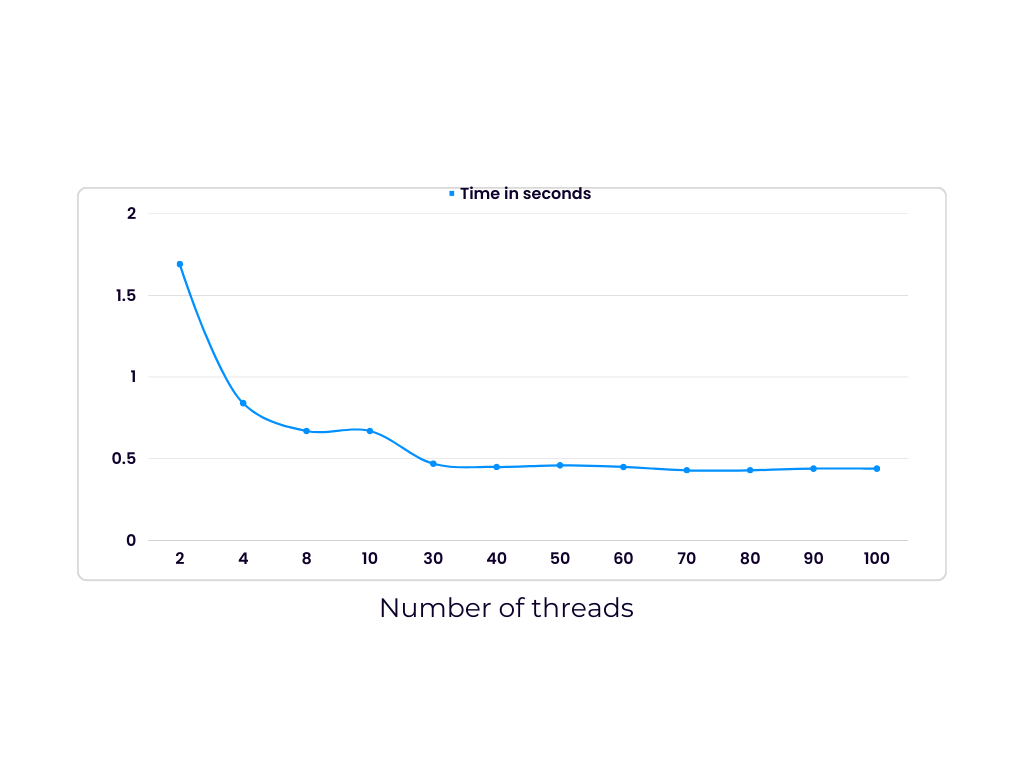

Values plotted in this chart, from the file beside it:
Number of threads, Time in seconds
2, 1.69
4, 0.84
8, 0.67
10, 0.67
30, 0.47
40, 0.45
50, 0.46
60, 0.45
70, 0.43
80, 0.43
90, 0.44
100, 0.44
